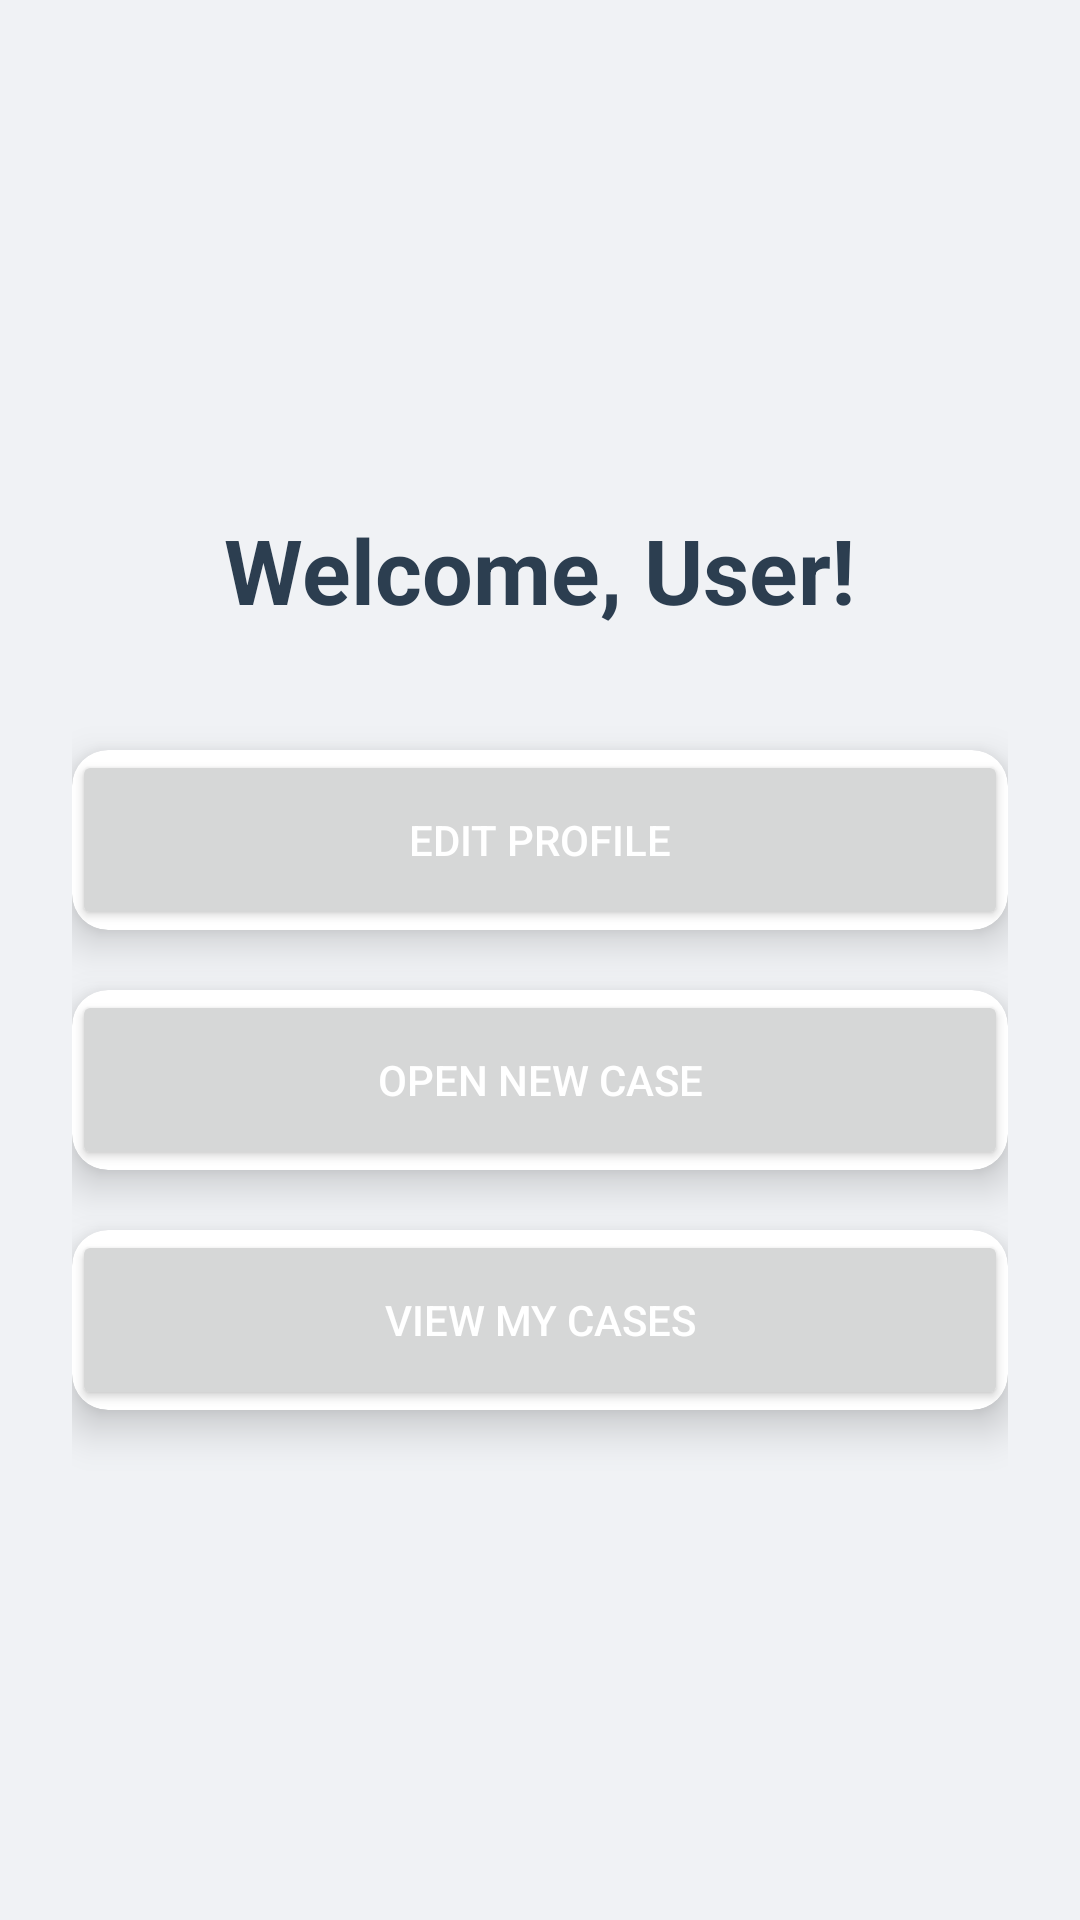

Produce the Android XML layout that renders to this screen, including the resource entries it uses.
<!-- AndroidManifest.xml: application theme Theme.LostFound -->
<!-- res/layout/activity_user.xml -->
<?xml version="1.0" encoding="utf-8"?>
<LinearLayout xmlns:android="http://schemas.android.com/apk/res/android"
    xmlns:app="http://schemas.android.com/apk/res-auto"
    xmlns:tools="http://schemas.android.com/tools"
    android:layout_width="match_parent"
    android:layout_height="match_parent"
    android:orientation="vertical"
    android:gravity="center"
    android:padding="24dp"
    android:background="#F0F2F5"
    tools:context=".UserActivity">

    <TextView
        android:layout_width="wrap_content"
        android:layout_height="wrap_content"
        android:text="Welcome, User!"
        android:textSize="30sp"
        android:textStyle="bold"
        android:textColor="#2C3E50"
        android:layout_gravity="center_horizontal"
        android:layout_marginBottom="40dp"/>

    
    <androidx.cardview.widget.CardView
        android:layout_width="match_parent"
        android:layout_height="wrap_content"
        android:layout_marginBottom="20dp"
        app:cardCornerRadius="12dp"
        app:cardElevation="8dp"
        app:cardBackgroundColor="#FFFFFF">

        <Button
            android:id="@+id/editProfileButton"
            android:layout_width="match_parent"
            android:layout_height="wrap_content"
            android:text="Edit Profile"
            android:textColor="@android:color/white"
            android:padding="16dp"
            android:minHeight="60dp"/>
    </androidx.cardview.widget.CardView>

    
    <androidx.cardview.widget.CardView
        android:layout_width="match_parent"
        android:layout_height="wrap_content"
        android:layout_marginBottom="20dp"
        app:cardCornerRadius="12dp"
        app:cardElevation="8dp"
        app:cardBackgroundColor="#FFFFFF">

        <Button
            android:id="@+id/openNewCaseButton"
            android:layout_width="match_parent"
            android:layout_height="wrap_content"
            android:text="Open New Case"
            android:textColor="@android:color/white"
            android:padding="16dp"
            android:minHeight="60dp"/>
    </androidx.cardview.widget.CardView>

    
    <androidx.cardview.widget.CardView
        android:layout_width="match_parent"
        android:layout_height="wrap_content"
        app:cardCornerRadius="12dp"
        app:cardElevation="8dp"
        app:cardBackgroundColor="#FFFFFF">

        <Button
            android:id="@+id/viewMyCasesButton"
            android:layout_width="match_parent"
            android:layout_height="wrap_content"
            android:text="View My Cases"
            android:textColor="@android:color/white"
            android:padding="16dp"
            android:minHeight="60dp"/>
    </androidx.cardview.widget.CardView>

</LinearLayout>
<!-- resources referenced by this layout -->
<resources>
  <style name="Theme.LostFound" parent="Base.Theme.LostFound" />
  <style name="Base.Theme.LostFound" parent="Theme.Material3.DayNight.NoActionBar">
          
          
      </style>
</resources>
